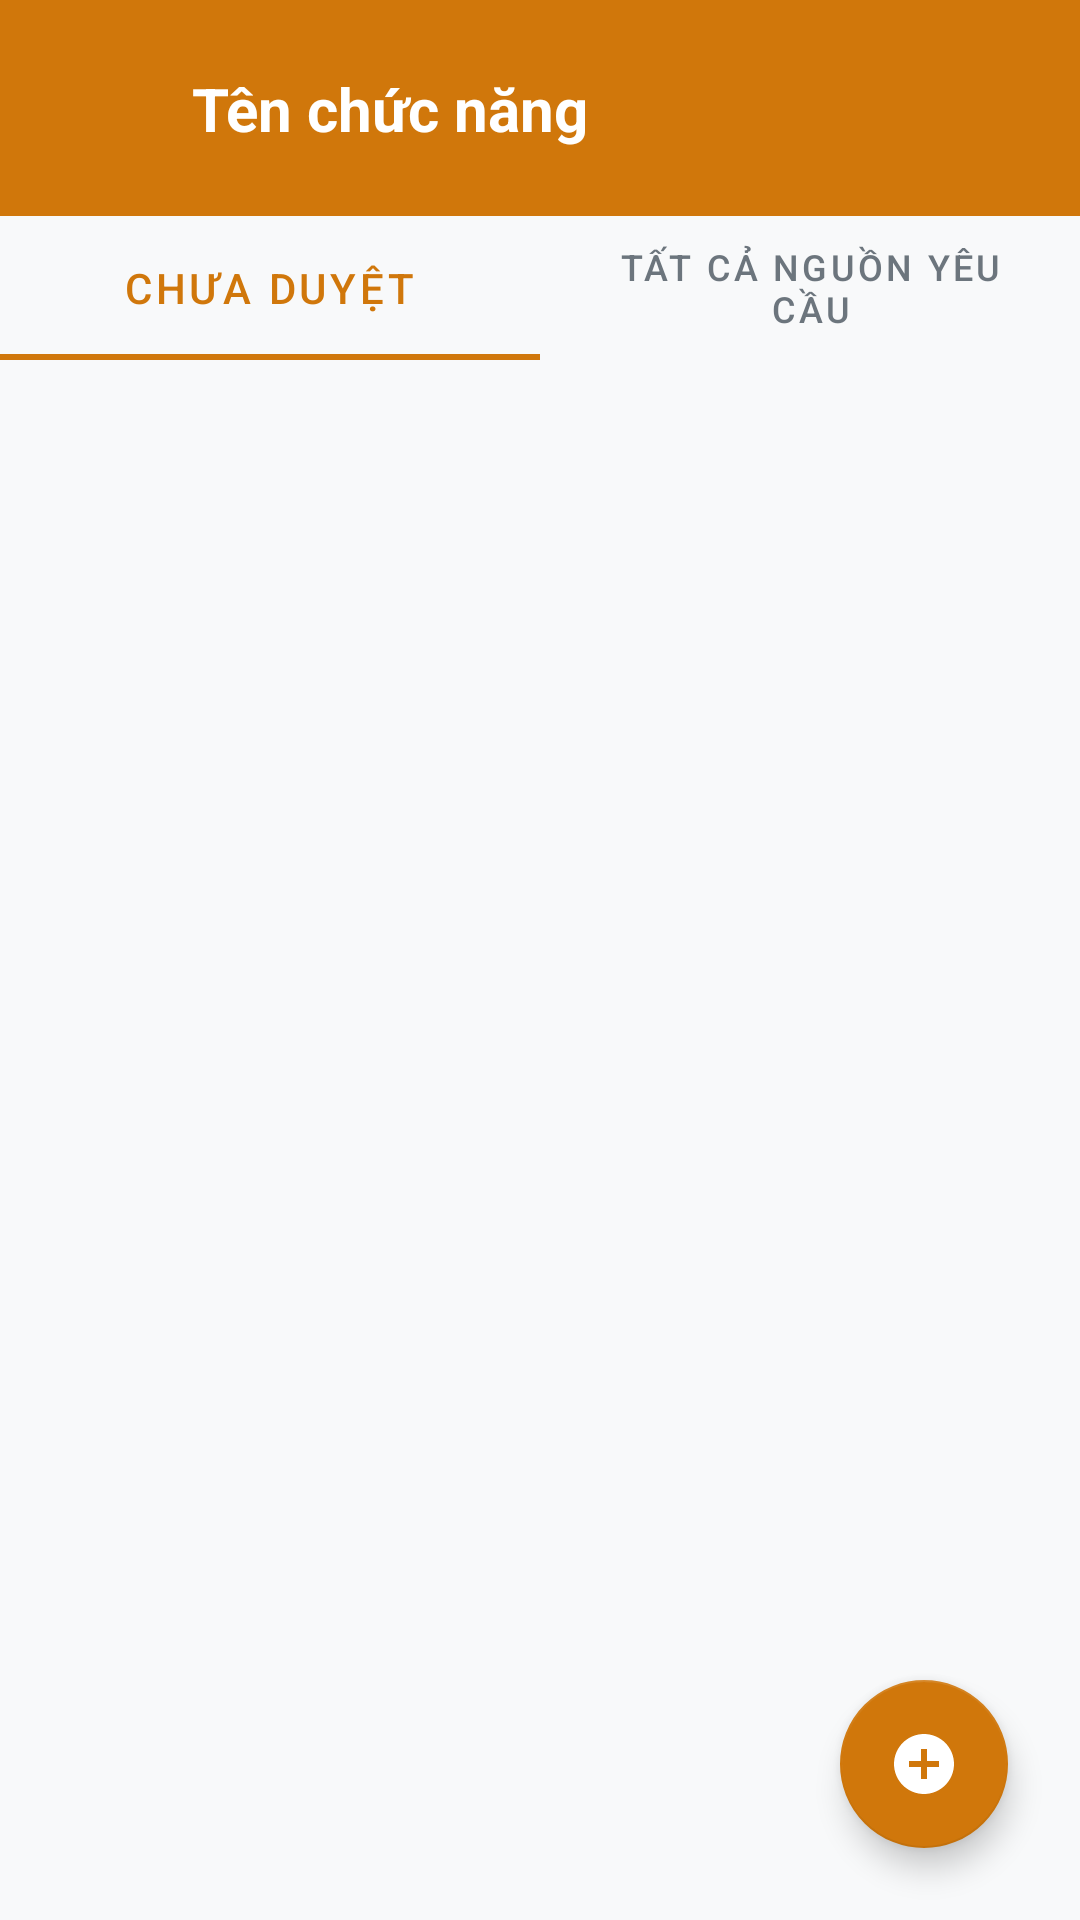

Here is an Android app screen rendered from its layout file. Give the layout XML and the strings, colors and styles it references.
<!-- AndroidManifest.xml: application theme Theme.QLCafe -->
<!-- res/layout/fragment_attendance_request_list.xml -->
<?xml version="1.0" encoding="utf-8"?>
<androidx.constraintlayout.widget.ConstraintLayout
    xmlns:android="http://schemas.android.com/apk/res/android"
    xmlns:app="http://schemas.android.com/apk/res-auto"
    android:layout_width="match_parent"
    android:layout_height="match_parent"
    android:background="#F8F9FA">

    <include
        android:id="@+id/layout_top_bar"
        layout="@layout/layout_top_bar"
        app:layout_constraintTop_toTopOf="parent" />

    <com.google.android.material.tabs.TabLayout
        android:id="@+id/tabLayoutRequests"
        android:layout_width="match_parent"
        android:layout_height="wrap_content"
        android:background="@android:color/transparent"
        app:layout_constraintTop_toBottomOf="@id/layout_top_bar"
        app:tabIndicatorColor="#D0770B"
        app:tabSelectedTextColor="#D0770B"
        app:tabTextColor="#6C757D">

        <com.google.android.material.tabs.TabItem
            android:layout_width="wrap_content"
            android:layout_height="wrap_content"
            android:text="Chưa duyệt" />

        <com.google.android.material.tabs.TabItem
            android:layout_width="wrap_content"
            android:layout_height="wrap_content"
            android:text="Tất cả nguồn yêu cầu" />
    </com.google.android.material.tabs.TabLayout>

    <androidx.recyclerview.widget.RecyclerView
        android:id="@+id/rvAttendanceRequests"
        android:layout_width="match_parent"
        android:layout_height="0dp"
        android:clipToPadding="false"
        android:padding="16dp"
        app:layout_constraintBottom_toBottomOf="parent"
        app:layout_constraintTop_toBottomOf="@id/tabLayoutRequests" />

    <LinearLayout
        android:id="@+id/tvEmptyState"
        android:layout_width="match_parent"
        android:layout_height="0dp"
        android:orientation="vertical"
        android:padding="32dp"
        android:gravity="center"
        android:visibility="gone"
        app:layout_constraintTop_toBottomOf="@id/tabLayoutRequests"
        app:layout_constraintBottom_toBottomOf="parent"
        app:layout_constraintStart_toStartOf="parent"
        app:layout_constraintEnd_toEndOf="parent">

        <TextView
            android:layout_width="wrap_content"
            android:layout_height="wrap_content"
            android:text="“"
            android:textSize="80sp"
            android:textColor="#E0E0E0"
            android:textStyle="bold"
            android:layout_marginBottom="-24dp"/>

        <TextView
            android:layout_width="match_parent"
            android:layout_height="wrap_content"
            android:text="Trong trường hợp bạn có đi làm nhưng không thể thực hiện chấm công được do được huy động đi hỗ trợ sự kiện, triển lãm vv. Bạn có thể gửi yêu cầu bổ sung chấm công đến người phụ trách để được ghi nhận công làm."
            android:textColor="#BDBDBD"
            android:textSize="14sp"
            android:gravity="center"
            android:lineSpacingExtra="4dp"/>
    </LinearLayout>

    <com.google.android.material.floatingactionbutton.FloatingActionButton
        android:id="@+id/fabThemBoSung"
        android:layout_width="wrap_content"
        android:layout_height="wrap_content"
        android:layout_marginEnd="24dp"
        android:layout_marginBottom="24dp"
        android:src="@drawable/ic_add_circle"
        android:contentDescription="Thêm yêu cầu bổ sung"
        app:backgroundTint="#D0770B"
        app:tint="@android:color/white"
        app:layout_constraintBottom_toBottomOf="parent"
        app:layout_constraintEnd_toEndOf="parent" />

</androidx.constraintlayout.widget.ConstraintLayout>
<!-- res/layout/layout_top_bar.xml (included above) -->
<?xml version="1.0" encoding="utf-8"?>
<androidx.constraintlayout.widget.ConstraintLayout xmlns:android="http://schemas.android.com/apk/res/android"
    xmlns:app="http://schemas.android.com/apk/res-auto"
    android:layout_width="match_parent"
    android:layout_height="wrap_content"
    android:background="#D0770B"
    android:paddingVertical="12dp"
    android:paddingHorizontal="8dp">

    
    <ImageView
        android:id="@+id/btnBack"
        android:layout_width="48dp"
        android:layout_height="48dp"
        android:padding="12dp"
        android:src="@drawable/ic_undo"
        android:background="?attr/selectableItemBackgroundBorderless"
        android:contentDescription="@string/back"
        android:clickable="true"
        android:focusable="true"
        app:layout_constraintBottom_toBottomOf="parent"
        app:layout_constraintStart_toStartOf="parent"
        app:layout_constraintTop_toTopOf="parent"
        app:tint="@android:color/white" />

    
    <TextView
        android:id="@+id/tvTitle"
        android:layout_width="0dp"
        android:layout_height="wrap_content"
        android:layout_marginStart="8dp"
        android:layout_marginEnd="16dp"
        android:text="@string/order_list"
        android:textColor="@android:color/white"
        android:textSize="20sp"
        android:textStyle="bold"
        android:ellipsize="end"
        android:maxLines="1"
        app:layout_constraintBottom_toBottomOf="@id/btnBack"
        app:layout_constraintEnd_toEndOf="parent"
        app:layout_constraintStart_toEndOf="@id/btnBack"
        app:layout_constraintTop_toTopOf="@id/btnBack" />

</androidx.constraintlayout.widget.ConstraintLayout>
<!-- resources referenced by this layout -->
<resources>
  <!-- drawable ic_add_circle (drawable) -->
  <vector xmlns:android="http://schemas.android.com/apk/res/android"
      android:width="24dp"
      android:height="24dp"
      android:viewportWidth="24"
      android:viewportHeight="24">
      <path
          android:fillColor="#FF000000"
          android:pathData="M12,2C6.48,2 2,6.48 2,12s4.48,10 10,10 10,-4.48 10,-10S17.52,2 12,2zM17,13h-4v4h-2v-4H7v-2h4V7h2v4h4v2z" />
  </vector>
  <string name="back">Quay lại</string>
  <string name="order_list">Tên chức năng</string>
  <style name="Theme.QLCafe" parent="Theme.MaterialComponents.DayNight.NoActionBar">
          
          <item name="android:forceDarkAllowed">true</item>
      </style>
</resources>
